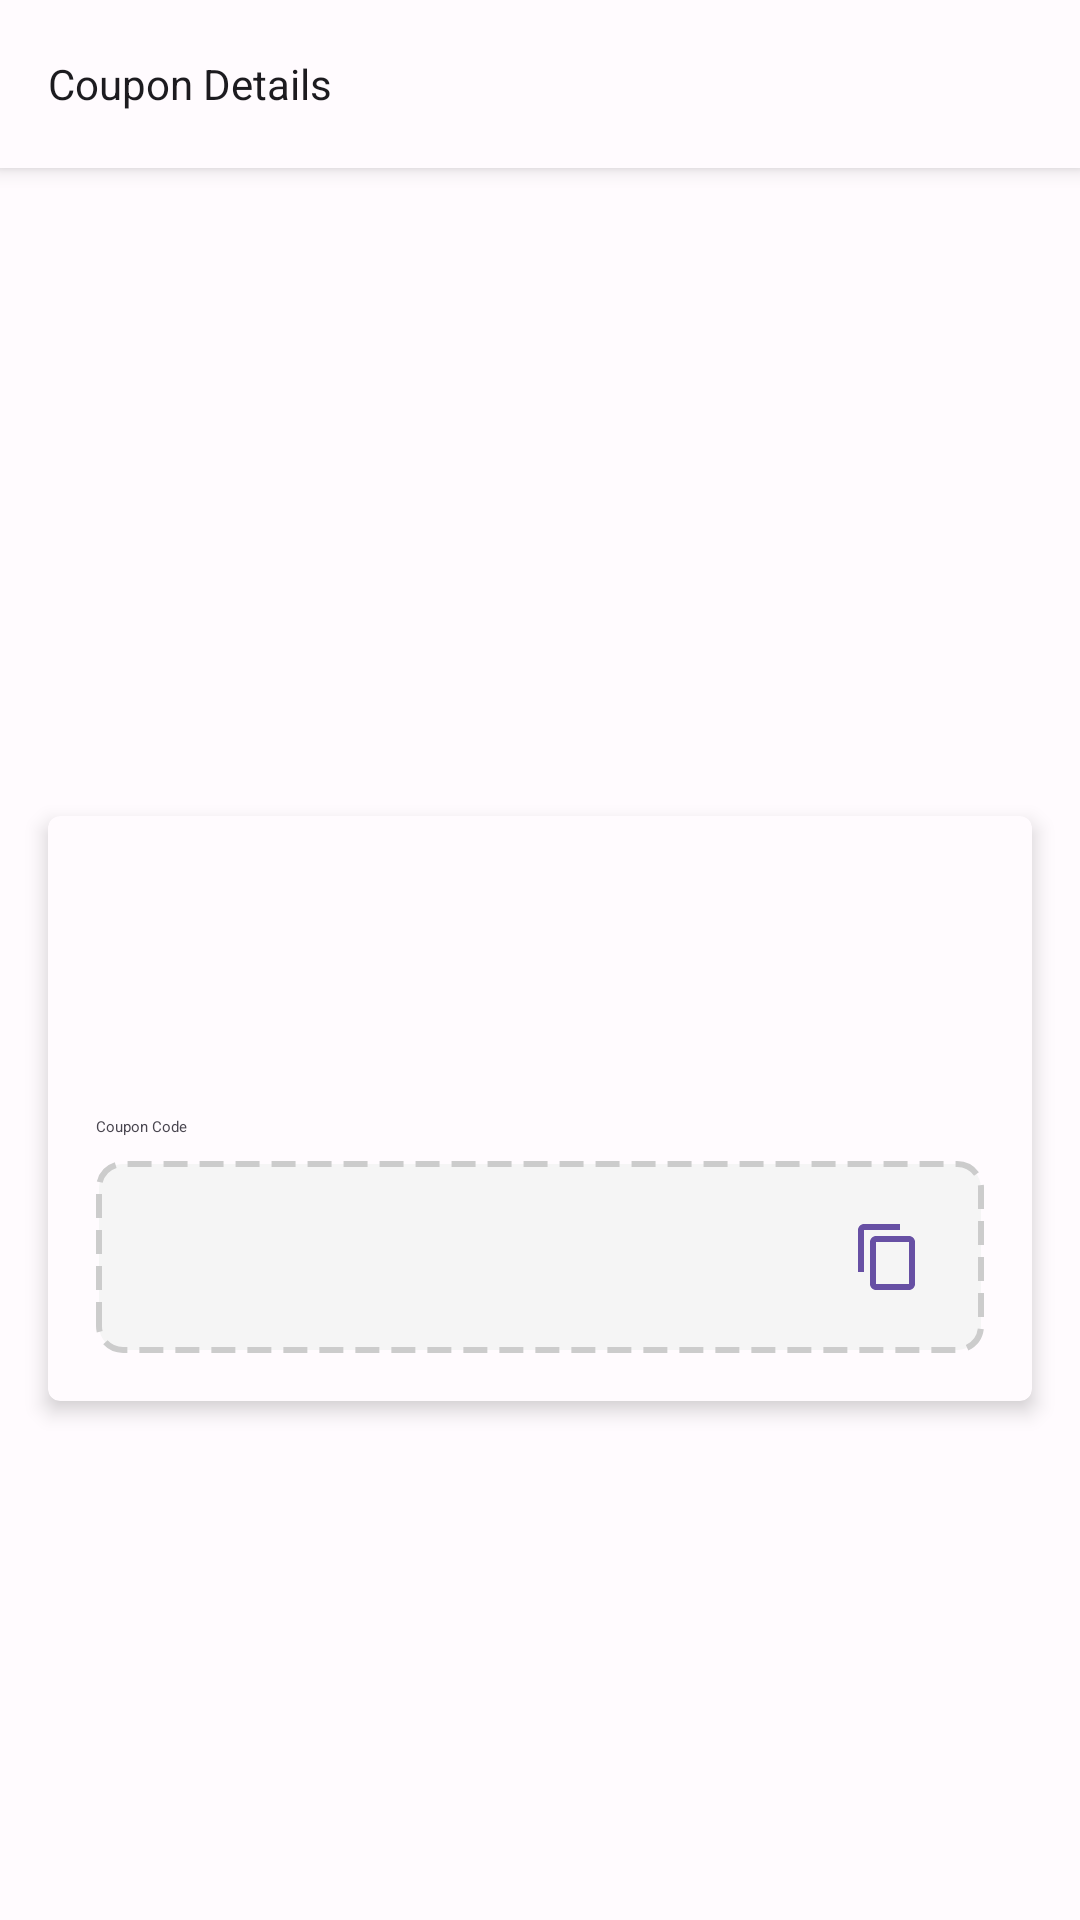

Here is an Android app screen rendered from its layout file. Give the layout XML and the strings, colors and styles it references.
<!-- AndroidManifest.xml: application theme Theme.CouponTracker -->
<!-- res/layout/fragment_detail.xml -->
<?xml version="1.0" encoding="utf-8"?>
<androidx.coordinatorlayout.widget.CoordinatorLayout xmlns:android="http://schemas.android.com/apk/res/android"
    xmlns:app="http://schemas.android.com/apk/res-auto"
    xmlns:tools="http://schemas.android.com/tools"
    android:layout_width="match_parent"
    android:layout_height="match_parent">

    <com.google.android.material.appbar.AppBarLayout
        android:layout_width="match_parent"
        android:layout_height="wrap_content"
        android:background="@color/surface">

        <com.google.android.material.appbar.MaterialToolbar
            android:id="@+id/toolbar"
            android:layout_width="match_parent"
            android:layout_height="?attr/actionBarSize"
            app:navigationIcon="@drawable/ic_back"
            app:title="@string/coupon_details"
            app:titleTextAppearance="?attr/textAppearanceTitleLarge"
            app:titleTextColor="@color/text_primary" />

    </com.google.android.material.appbar.AppBarLayout>

    <androidx.core.widget.NestedScrollView
        android:layout_width="match_parent"
        android:layout_height="match_parent"
        app:layout_behavior="@string/appbar_scrolling_view_behavior">

        <LinearLayout
            android:layout_width="match_parent"
            android:layout_height="wrap_content"
            android:orientation="vertical">

            <ImageView
                android:id="@+id/storeImage"
                android:layout_width="match_parent"
                android:layout_height="200dp"
                android:contentDescription="Store image"
                android:scaleType="centerCrop"
                tools:src="@drawable/ic_image_placeholder" />

            <com.google.android.material.card.MaterialCardView
                android:layout_width="match_parent"
                android:layout_height="wrap_content"
                android:layout_margin="16dp"
                app:cardElevation="4dp">

                <LinearLayout
                    android:layout_width="match_parent"
                    android:layout_height="wrap_content"
                    android:orientation="vertical"
                    android:padding="16dp">

                    <TextView
                        android:id="@+id/storeName"
                        android:layout_width="match_parent"
                        android:layout_height="wrap_content"
                        android:textAppearance="?attr/textAppearanceHeadlineMedium"
                        android:textStyle="bold"
                        android:textColor="@color/text_primary"
                        tools:text="Myntra" />

                    <TextView
                        android:id="@+id/description"
                        android:layout_width="match_parent"
                        android:layout_height="wrap_content"
                        android:layout_marginTop="8dp"
                        android:textAppearance="?attr/textAppearanceBodyLarge"
                        android:textColor="@color/text_primary"
                        tools:text="you won a voucher up to ₹200 off from Myntra" />

                    <TextView
                        android:id="@+id/cashbackAmount"
                        android:layout_width="match_parent"
                        android:layout_height="wrap_content"
                        android:layout_marginTop="16dp"
                        android:textAppearance="?attr/textAppearanceHeadlineSmall"
                        android:textColor="@color/primary"
                        android:textStyle="bold"
                        tools:text="₹200 off" />

                    <TextView
                        android:id="@+id/expiryDate"
                        android:layout_width="match_parent"
                        android:layout_height="wrap_content"
                        android:layout_marginTop="8dp"
                        android:textAppearance="?attr/textAppearanceBodyLarge"
                        android:textColor="@color/text_primary"
                        tools:text="Expires: Mar 15, 2025" />

                    <TextView
                        android:layout_width="match_parent"
                        android:layout_height="wrap_content"
                        android:layout_marginTop="24dp"
                        android:text="Coupon Code"
                        android:textAppearance="?attr/textAppearanceBodyMedium"
                        android:textColor="@color/text_secondary" />

                    <LinearLayout
                        android:layout_width="match_parent"
                        android:layout_height="wrap_content"
                        android:layout_marginTop="8dp"
                        android:orientation="horizontal"
                        android:background="@drawable/coupon_code_background"
                        android:padding="12dp">

                        <TextView
                            android:id="@+id/couponCode"
                            android:layout_width="0dp"
                            android:layout_height="wrap_content"
                            android:layout_weight="1"
                            android:textAppearance="?attr/textAppearanceTitleLarge"
                            android:textColor="@color/black"
                            android:textStyle="bold"
                            android:fontFamily="monospace"
                            android:textIsSelectable="true"
                            tools:text="8CREDDR25WDH9QDHDK4" />

                        <ImageButton
                            android:id="@+id/copyButton"
                            android:layout_width="wrap_content"
                            android:layout_height="wrap_content"
                            android:background="?attr/selectableItemBackgroundBorderless"
                            android:contentDescription="Copy code"
                            android:padding="8dp"
                            android:src="@drawable/ic_copy" />
                    </LinearLayout>

                    <com.google.android.material.chip.Chip
                        android:id="@+id/categoryChip"
                        android:layout_width="wrap_content"
                        android:layout_height="wrap_content"
                        android:layout_marginTop="16dp"
                        android:textAppearance="?attr/textAppearanceLabelMedium"
                        android:visibility="gone"
                        tools:text="Fashion"
                        tools:visibility="visible" />

                    <com.google.android.material.chip.Chip
                        android:id="@+id/ratingChip"
                        android:layout_width="wrap_content"
                        android:layout_height="wrap_content"
                        android:layout_marginTop="8dp"
                        android:textAppearance="?attr/textAppearanceLabelMedium"
                        android:visibility="gone"
                        app:chipIcon="@drawable/ic_star"
                        tools:text="⭐ 4.31"
                        tools:visibility="visible" />

                    <com.google.android.material.chip.Chip
                        android:id="@+id/statusChip"
                        android:layout_width="wrap_content"
                        android:layout_height="wrap_content"
                        android:layout_marginTop="8dp"
                        android:textAppearance="?attr/textAppearanceLabelMedium"
                        android:visibility="gone"
                        app:chipIcon="@drawable/ic_status"
                        tools:text="Available to Redeem"
                        tools:visibility="visible" />

                </LinearLayout>

            </com.google.android.material.card.MaterialCardView>

        </LinearLayout>

    </androidx.core.widget.NestedScrollView>

</androidx.coordinatorlayout.widget.CoordinatorLayout>
<!-- resources referenced by this layout -->
<resources>
  <color name="black">#FF000000</color>
  <color name="primary">#6750A4</color>
  <color name="surface">#FFFBFE</color>
  <color name="text_primary">#1C1B1F</color>
  <color name="text_secondary">#49454F</color>
  <string name="coupon_details">Coupon Details</string>
  <color name="primary_variant">#333333</color>
  <color name="on_primary">#FFFFFF</color>
  <color name="secondary">#7D5260</color>
  <color name="secondary_variant">#5B91F5</color>
  <color name="on_secondary">#FFFFFF</color>
  <color name="background">#FFFBFE</color>
  <color name="on_background">#1C1B1F</color>
  <color name="on_surface">#1C1B1F</color>
  <color name="error">#B3261E</color>
  <color name="on_error">#FFFFFF</color>
  <style name="TextAppearance.CouponTracker.Headline1" parent="TextAppearance.MaterialComponents.Headline1">
          <item name="android:textSize">72sp</item>
          <item name="android:textColor">?attr/colorOnBackground</item>
          <item name="android:letterSpacing">-0.015625</item>
      </style>
  <style name="TextAppearance.CouponTracker.Headline3" parent="TextAppearance.MaterialComponents.Headline3">
          <item name="android:textSize">45sp</item>
          <item name="android:textColor">?attr/colorOnBackground</item>
          <item name="android:letterSpacing">0</item>
      </style>
  <style name="TextAppearance.CouponTracker.Headline4" parent="TextAppearance.MaterialComponents.Headline4">
          <item name="android:textSize">32sp</item>
          <item name="android:textColor">?attr/colorOnBackground</item>
          <item name="android:letterSpacing">0.00735294118</item>
      </style>
  <style name="TextAppearance.CouponTracker.Headline5" parent="TextAppearance.MaterialComponents.Headline5">
          <item name="android:textSize">24sp</item>
          <item name="android:textColor">?attr/colorOnBackground</item>
          <item name="android:letterSpacing">0</item>
      </style>
  <style name="TextAppearance.CouponTracker.Headline6" parent="TextAppearance.MaterialComponents.Headline6">
          <item name="android:textSize">18sp</item>
          <item name="android:textColor">?attr/colorOnBackground</item>
          <item name="android:letterSpacing">0.0125</item>
      </style>
  <style name="TextAppearance.CouponTracker.Subtitle1" parent="TextAppearance.MaterialComponents.Subtitle1">
          <item name="android:textSize">16sp</item>
          <item name="android:textColor">?attr/colorOnBackground</item>
          <item name="android:letterSpacing">0.009375</item>
      </style>
  <style name="TextAppearance.CouponTracker.Subtitle2" parent="TextAppearance.MaterialComponents.Subtitle2">
          <item name="android:textSize">14sp</item>
          <item name="android:textColor">?attr/colorOnBackground</item>
          <item name="android:letterSpacing">0.00714285714</item>
      </style>
  <style name="TextAppearance.CouponTracker.Body1" parent="TextAppearance.MaterialComponents.Body1">
          <item name="android:textSize">16sp</item>
          <item name="android:textColor">?attr/colorOnBackground</item>
          <item name="android:letterSpacing">0.03125</item>
      </style>
  <style name="TextAppearance.CouponTracker.Body2" parent="TextAppearance.MaterialComponents.Body2">
          <item name="android:textSize">14sp</item>
          <item name="android:textColor">?attr/colorOnBackground</item>
          <item name="android:letterSpacing">0.0178571429</item>
      </style>
  <style name="TextAppearance.CouponTracker.Caption" parent="TextAppearance.MaterialComponents.Caption">
          <item name="android:textSize">12sp</item>
          <item name="android:textColor">?attr/colorOnBackground</item>
          <item name="android:letterSpacing">0.0333333333</item>
      </style>
</resources>
